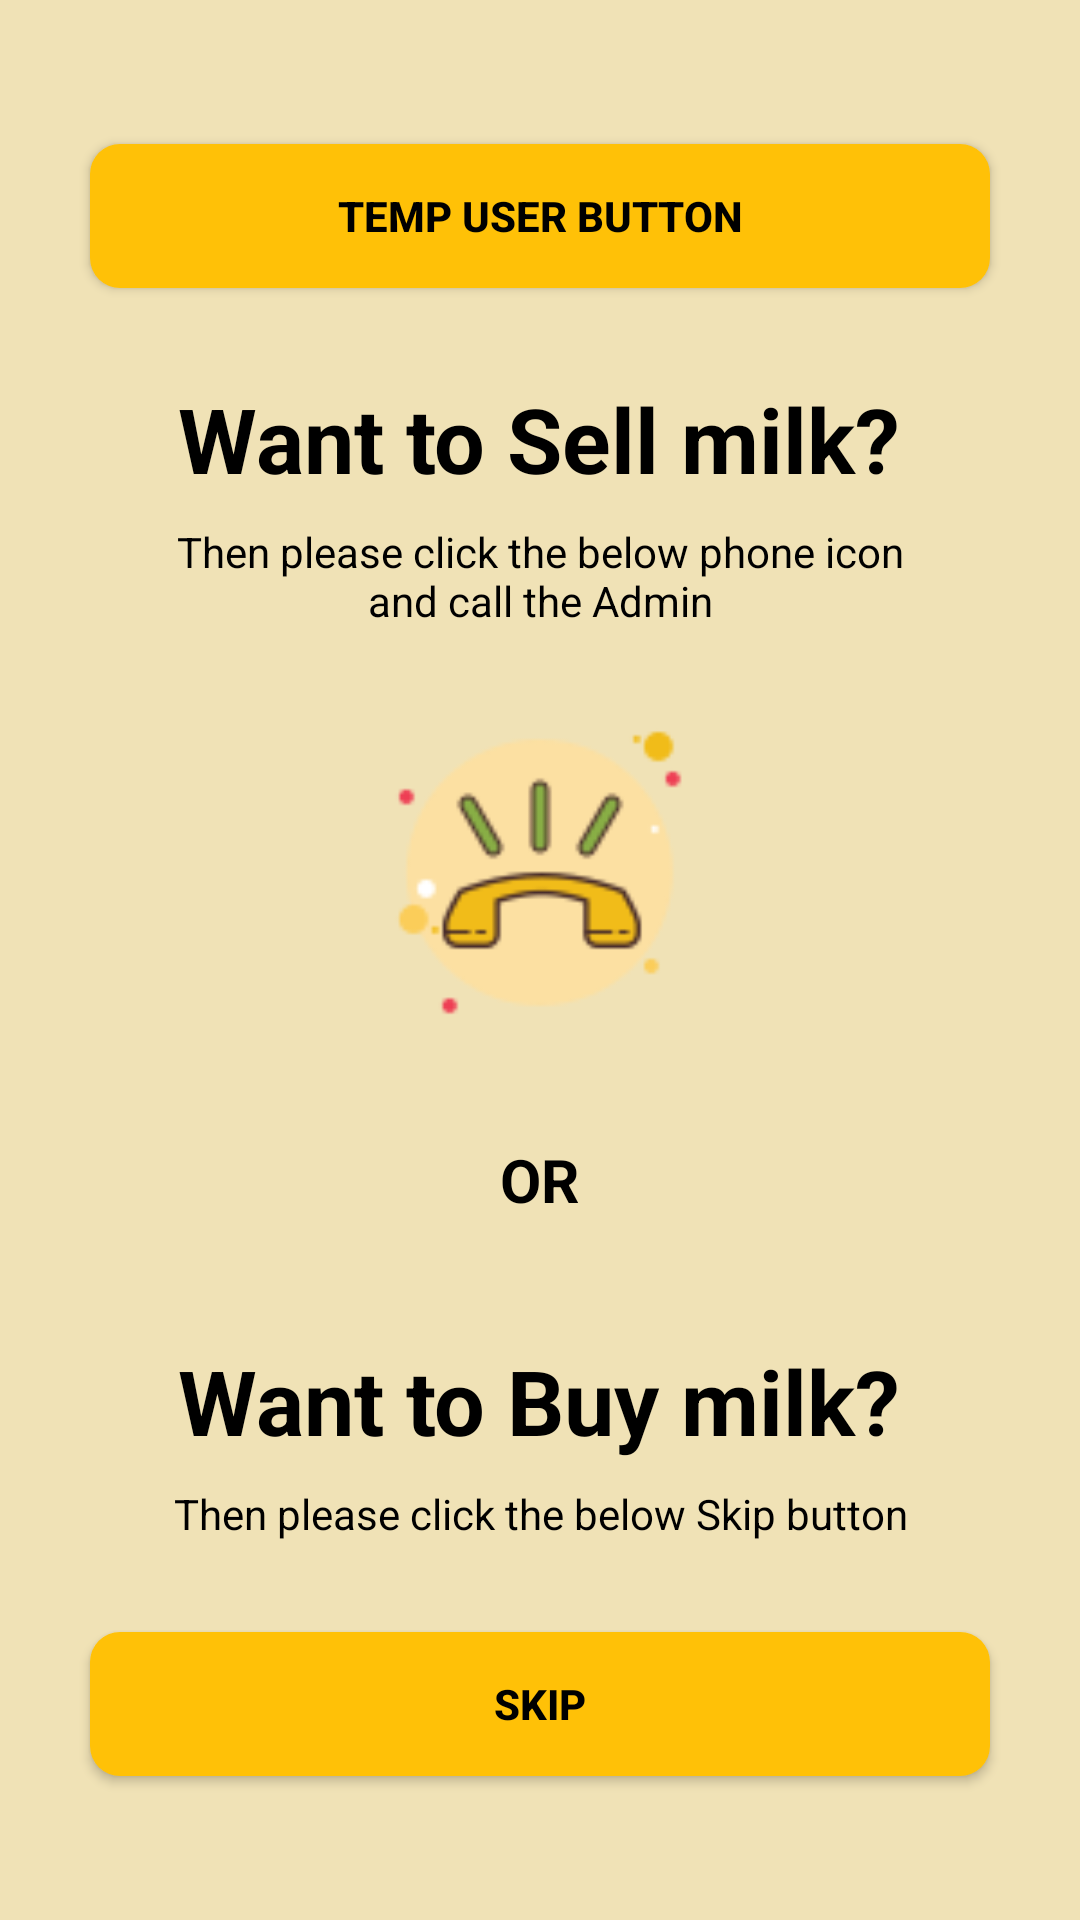

Reconstruct the res/layout file that produces this screen, plus the resources it refers to.
<!-- AndroidManifest.xml: application theme Theme.Milk_Man -->
<!-- res/layout/activity_selector.xml -->
<?xml version="1.0" encoding="utf-8"?>
<ScrollView xmlns:android="http://schemas.android.com/apk/res/android"
    xmlns:app="http://schemas.android.com/apk/res-auto"
    xmlns:tools="http://schemas.android.com/tools"
    android:layout_width="match_parent"
    android:layout_height="match_parent"
    android:background="@color/back"
    tools:context=".selector">

    <LinearLayout
        android:layout_width="match_parent"
        android:layout_height="wrap_content"
        android:orientation="vertical"
        android:layout_gravity="center"
        android:gravity="center">


        <androidx.appcompat.widget.AppCompatButton
            android:id="@+id/milkproviderpage"
            android:layout_width="match_parent"
            android:layout_height="wrap_content"
            android:text="Temp User Button"
            android:layout_margin="30dp"
            android:background="@drawable/backbutton"
            android:textColor="@color/colortextfirst"
            android:textStyle="bold">
        </androidx.appcompat.widget.AppCompatButton>

        <TextView
            android:layout_width="wrap_content"
            android:layout_height="wrap_content"
            android:text="Want to Sell milk?"
            android:textSize="30sp"
            android:textColor="@color/colortextfirst"
            android:textStyle="bold" />

        <TextView
            android:layout_width="match_parent"
            android:layout_height="wrap_content"
            android:layout_marginStart="50dp"
            android:layout_marginLeft="50dp"
            android:layout_marginTop="8dp"
            android:layout_marginEnd="50dp"
            android:gravity="center"
            android:textColor="@color/colortextsecond"
            android:textSize="14sp"
            android:text="Then please click the below phone icon and call the Admin" />

        <ImageView
            android:id="@+id/image_call"
            android:layout_width="120dp"
            android:layout_height="120dp"
            android:layout_marginTop="20dp"
            android:src="@drawable/dialer" />

        <TextView
            android:layout_width="wrap_content"
            android:layout_height="wrap_content"
            android:layout_marginTop="30dp"
            android:text="OR"
            android:textSize="20sp"
            android:textColor="@color/colortextfirst"
            android:textStyle="bold" />

        <TextView
            android:layout_width="wrap_content"
            android:layout_height="wrap_content"
            android:layout_marginTop="40dp"
            android:text="Want to Buy milk?"
            android:textSize="30sp"
            android:textColor="@color/colortextfirst"
            android:textStyle="bold" />

        <TextView
            android:layout_width="match_parent"
            android:layout_height="wrap_content"
            android:layout_marginStart="50dp"
            android:layout_marginLeft="50dp"
            android:layout_marginTop="8dp"
            android:layout_marginEnd="50dp"
            android:gravity="center"
            android:textColor="@color/colortextsecond"
            android:textSize="14sp"
            android:text="Then please click the below Skip button" />



        <androidx.appcompat.widget.AppCompatButton
            android:id="@+id/buttonskip"
            android:layout_width="match_parent"
            android:layout_height="wrap_content"
            android:text="SKIP"
            android:layout_margin="30dp"
            android:background="@drawable/backbutton"
            android:textColor="@color/colortextfirst"
            android:textStyle="bold">

        </androidx.appcompat.widget.AppCompatButton>


    </LinearLayout>


    

</ScrollView>
<!-- resources referenced by this layout -->
<resources>
  <color name="back">#F0E2B6</color>
  <color name="colortextfirst">#FF000000</color>
  <color name="colortextsecond">#000000</color>
  <!-- drawable backbutton (drawable) -->
  <?xml version="1.0" encoding="utf-8"?>
  <shape xmlns:android="http://schemas.android.com/apk/res/android"
      android:shape="rectangle">
  
      <solid android:color="#FFC107"/>
      <corners android:radius="10dp" />
  
  
  
  </shape>
  <!-- drawable dialer: png bitmap (drawable, 3628 bytes) -->
  <style name="Theme.Milk_Man" parent="Base.Theme.Milk_Man" />
  <style name="Base.Theme.Milk_Man" parent="Theme.Material3.DayNight.NoActionBar">
  
      </style>
</resources>
